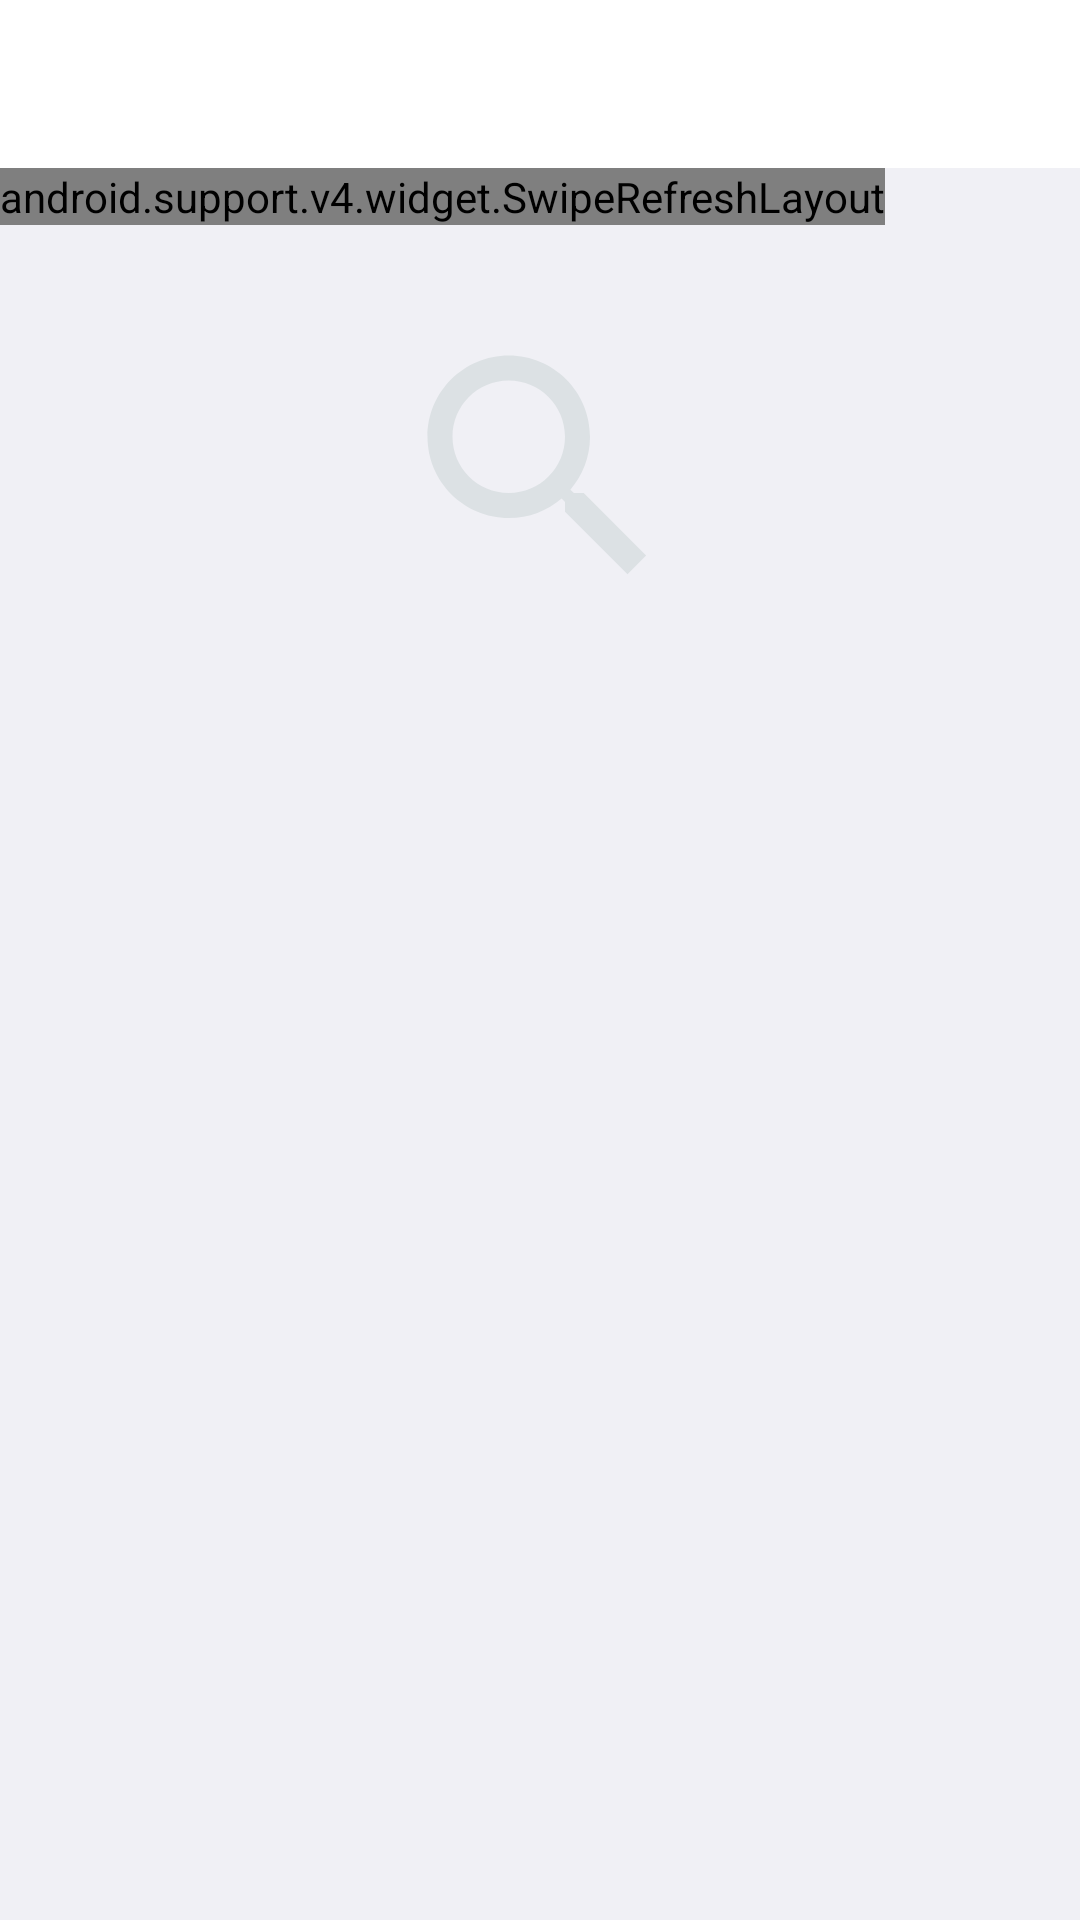

Reconstruct the res/layout file that produces this screen, plus the resources it refers to.
<!-- AndroidManifest.xml: application theme AppTheme -->
<!-- res/layout/fragment_search.xml -->
<?xml version="1.0" encoding="utf-8"?>
<RelativeLayout
    xmlns:android="http://schemas.android.com/apk/res/android"
    android:layout_width="match_parent"
    android:layout_height="match_parent"
    android:background="@color/colorBackground"
    android:orientation="vertical"
    xmlns:app="http://schemas.android.com/apk/res-auto">

    <android.support.design.widget.AppBarLayout
        android:id="@+id/appbar"
        android:layout_width="match_parent"
        android:layout_height="wrap_content"
        android:theme="@style/AppTheme.AppBarOverlay">
        <android.support.v7.widget.Toolbar
            android:id="@+id/toolbar_search"
            android:background="@android:color/white"
            android:layout_width="match_parent"
            android:layout_height="?attr/actionBarSize"
            android:theme="@style/ThemeOverlay.AppCompat.Light"/>
    </android.support.design.widget.AppBarLayout>

    <android.support.v4.widget.SwipeRefreshLayout
        android:layout_below="@id/appbar"
        android:id="@+id/swipe_refresh"
        android:layout_width="wrap_content"
        android:layout_height="wrap_content">

        <android.support.v7.widget.RecyclerView
            android:id="@+id/recycler_view"
            android:layout_width="match_parent"
            app:layoutManager="android.support.v7.widget.LinearLayoutManager"
            android:background="@color/colorBackground"
            android:layout_height="match_parent" />

    </android.support.v4.widget.SwipeRefreshLayout>

    <ImageView
        android:id="@+id/image_search"
        android:layout_marginTop="50dp"
        android:layout_below="@id/appbar"
        android:layout_centerHorizontal="true"
        android:layout_width="100dp"
        android:layout_height="100dp"
        android:scaleType="centerInside"
        android:src="@drawable/search_image"
        android:contentDescription="@string/app_name" />

    <TextView
        android:id="@+id/error_message"
        android:visibility="visible"
        android:textSize="16sp"
        android:layout_marginLeft="@dimen/layout_margin_16dp"
        android:layout_marginRight="@dimen/layout_margin_16dp"
        android:gravity="center"
        android:textColor="@color/colorTextExtraLight"
        android:layout_below="@id/image_search"
        android:layout_width="match_parent"
        android:layout_height="wrap_content" />

</RelativeLayout>
<!-- resources referenced by this layout -->
<resources>
  <color name="colorBackground">#f0f0f5</color>
  <color name="colorTextExtraLight">#9292a4</color>
  <dimen name="layout_margin_16dp">16dp</dimen>
  <!-- drawable search_image (drawable) -->
  <vector
      android:height="240dp"
      android:viewportHeight="24.0"
      android:viewportWidth="24.0"
      android:width="240dp"
      xmlns:android="http://schemas.android.com/apk/res/android">
      <path
          android:fillColor="#dce1e4"
          android:pathData="M15.5,14h-0.79l-0.28,-0.27C15.41,12.59 16,11.11 16,9.5 16,5.91 13.09,3 9.5,3S3,5.91 3,9.5 5.91,16 9.5,16c1.61,0 3.09,-0.59 4.23,-1.57l0.27,0.28v0.79l5,4.99L20.49,19l-4.99,-5zM9.5,14C7.01,14 5,11.99 5,9.5S7.01,5 9.5,5 14,7.01 14,9.5 11.99,14 9.5,14z"/>
  </vector>
  <string name="app_name">Football Apps</string>
  <style name="AppTheme.AppBarOverlay" parent="ThemeOverlay.AppCompat.Dark.ActionBar" />
  <style name="AppTheme" parent="Theme.AppCompat.Light.DarkActionBar">
          
          <item name="colorPrimary">@color/colorPrimary</item>
          <item name="colorPrimaryDark">@color/colorPrimaryDark</item>
          <item name="colorAccent">@color/colorAccent</item>
      </style>
  <color name="colorPrimary">#1d1f2d</color>
  <color name="colorPrimaryDark">#15161e</color>
  <color name="colorAccent">#189be7</color>
</resources>
